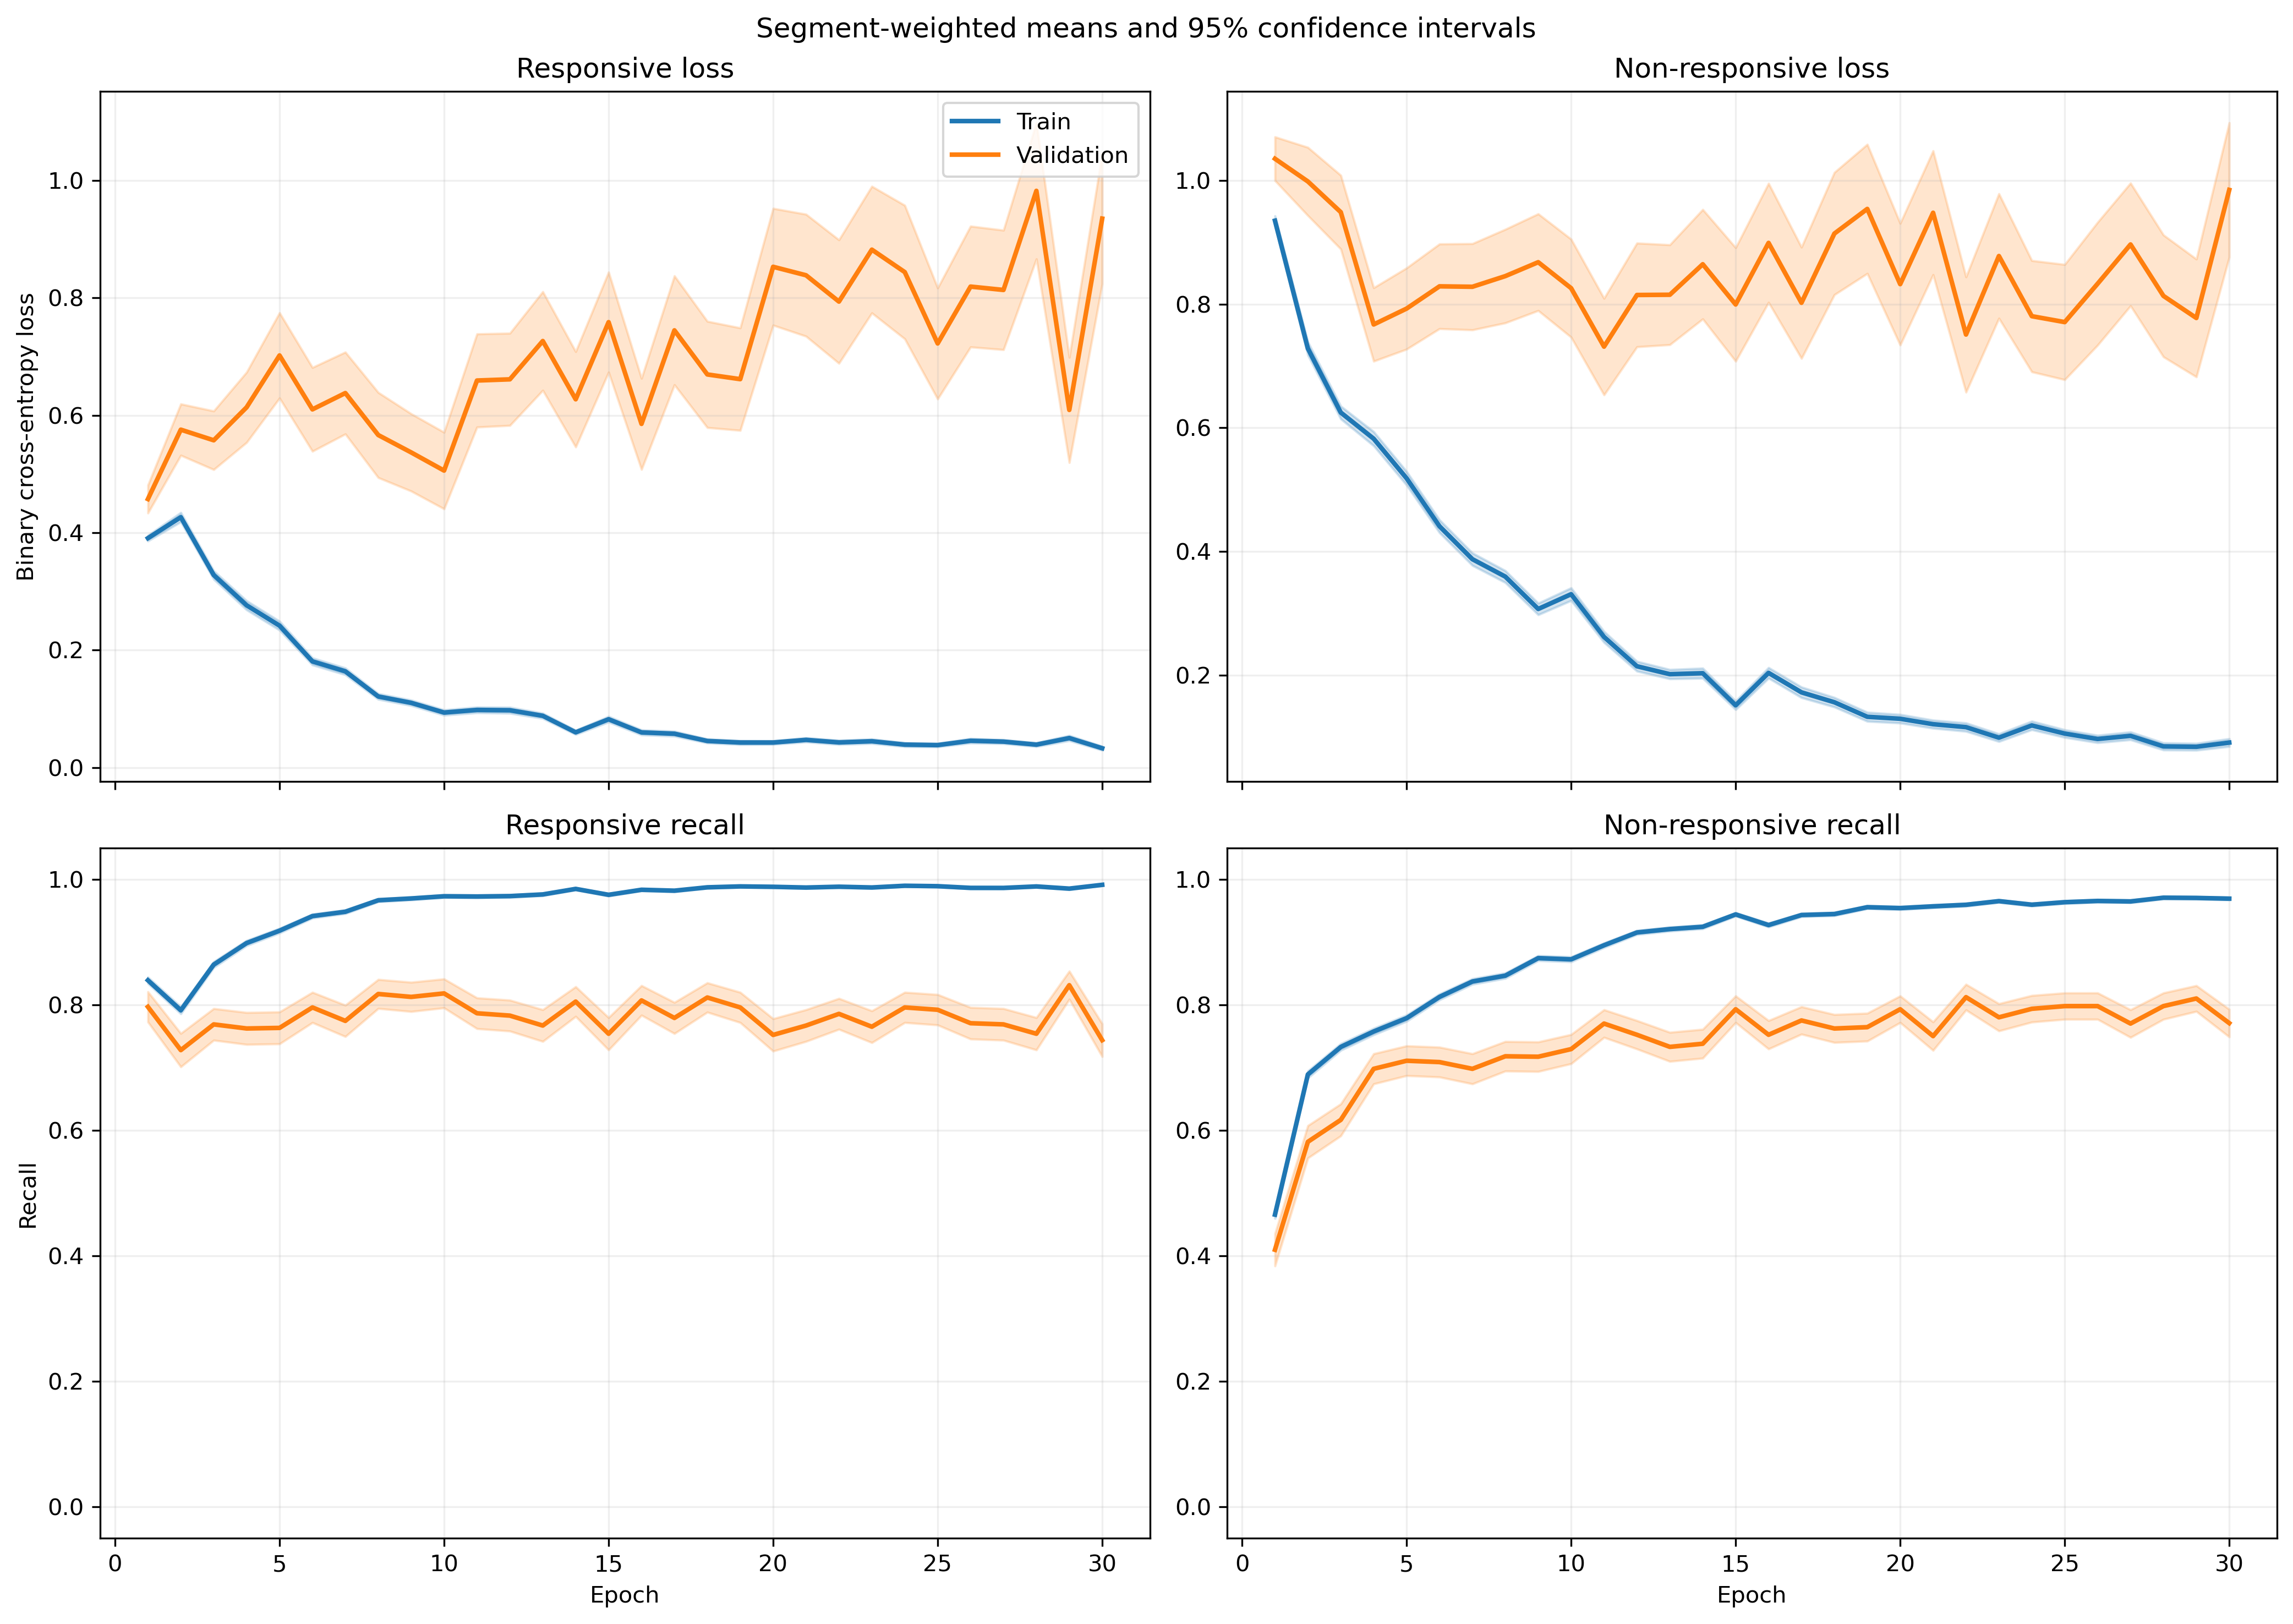

The data file committed next to this chart (first rows):
fold, epoch, split, r_loss, r_loss_count, r_loss_sum, r_loss_sum_sq, r_recall, r_recall_count, r_recall_sum, r_recall_sum_sq, nr_loss, nr_loss_count, nr_loss_sum, nr_loss_sum_sq, nr_recall, nr_recall_count, nr_recall_sum, nr_recall_sum_sq
1, 1, train, 0.427, 1063, 453.9, 337.1, 0.8015, 1063, 852.0, 852.0, 0.8697, 1401, 1218, 1637, 0.5211, 1401, 730.0, 730.0
1, 1, validation, 0.1525, 10, 1.525, 0.3602, 1.0, 10, 10.0, 10.0, , 0, 0.0, 0.0, , 0, 0.0, 0.0
1, 2, train, 0.4313, 1063, 458.4, 674.6, 0.8147, 1063, 866.0, 866.0, 0.6752, 1401, 946, 1865, 0.7145, 1401, 1001, 1001
1, 2, validation, 0.1009, 10, 1.009, 0.1748, 1.0, 10, 10.0, 10.0, , 0, 0.0, 0.0, , 0, 0.0, 0.0
1, 3, train, 0.3081, 1063, 327.5, 404.2, 0.8833, 1063, 939.0, 939.0, 0.5411, 1401, 758, 1470, 0.7759, 1401, 1087, 1087
1, 3, validation, 0.0759, 10, 0.759, 0.1384, 1.0, 10, 10.0, 10.0, , 0, 0.0, 0.0, , 0, 0.0, 0.0
1, 4, train, 0.22, 1063, 233.8, 317.6, 0.936, 1063, 995.0, 995.0, 0.6293, 1401, 881.6, 1967, 0.7259, 1401, 1017, 1017
1, 4, validation, 0.05915, 10, 0.5915, 0.06203, 1.0, 10, 10.0, 10.0, , 0, 0.0, 0.0, , 0, 0.0, 0.0
1, 5, train, 0.2121, 1063, 225.5, 277.4, 0.9407, 1063, 1000, 1000, 0.4313, 1401, 604.2, 1145, 0.7959, 1401, 1115, 1115
1, 5, validation, 0.08416, 10, 0.8416, 0.2362, 1.0, 10, 10.0, 10.0, , 0, 0.0, 0.0, , 0, 0.0, 0.0
1, 6, train, 0.1156, 1063, 122.8, 96.05, 0.9774, 1063, 1039, 1039, 0.4544, 1401, 636.7, 1411, 0.8166, 1401, 1144, 1144
1, 6, validation, 0.02753, 10, 0.2753, 0.01304, 1.0, 10, 10.0, 10.0, , 0, 0.0, 0.0, , 0, 0.0, 0.0
1, 7, train, 0.1471, 1063, 156.3, 196.4, 0.9595, 1063, 1020, 1020, 0.3689, 1401, 516.9, 1052, 0.828, 1401, 1160, 1160
1, 7, validation, 0.02956, 10, 0.2956, 0.01819, 1.0, 10, 10.0, 10.0, , 0, 0.0, 0.0, , 0, 0.0, 0.0
1, 8, train, 0.08947, 1063, 95.11, 55.88, 0.9821, 1063, 1044, 1044, 0.3725, 1401, 521.8, 987.8, 0.838, 1401, 1174, 1174
1, 8, validation, 0.01865, 10, 0.1865, 0.007031, 1.0, 10, 10.0, 10.0, , 0, 0.0, 0.0, , 0, 0.0, 0.0
1, 9, train, 0.08957, 1063, 95.21, 111.3, 0.9831, 1063, 1045, 1045, 0.2687, 1401, 376.5, 765.1, 0.8851, 1401, 1240, 1240
1, 9, validation, 0.01337, 10, 0.1337, 0.002843, 1.0, 10, 10.0, 10.0, , 0, 0.0, 0.0, , 0, 0.0, 0.0
1, 10, train, 0.05847, 1063, 62.16, 36.73, 0.9887, 1063, 1051, 1051, 0.3932, 1401, 550.8, 1296, 0.8351, 1401, 1170, 1170
1, 10, validation, 0.02114, 10, 0.2114, 0.01456, 1.0, 10, 10.0, 10.0, , 0, 0.0, 0.0, , 0, 0.0, 0.0
1, 11, train, 0.09188, 1063, 97.67, 141, 0.9746, 1063, 1036, 1036, 0.1696, 1401, 237.6, 499.8, 0.9236, 1401, 1294, 1294
1, 11, validation, 0.02939, 10, 0.2939, 0.03584, 1.0, 10, 10.0, 10.0, , 0, 0.0, 0.0, , 0, 0.0, 0.0
1, 12, train, 0.07511, 1063, 79.85, 118.9, 0.9802, 1063, 1042, 1042, 0.193, 1401, 270.3, 683.3, 0.93, 1401, 1303, 1303
1, 12, validation, 0.012, 10, 0.12, 0.002571, 1.0, 10, 10.0, 10.0, , 0, 0.0, 0.0, , 0, 0.0, 0.0
1, 13, train, 0.1281, 1063, 136.2, 374, 0.9624, 1063, 1023, 1023, 0.2368, 1401, 331.8, 981.1, 0.9179, 1401, 1286, 1286
1, 13, validation, 0.008552, 10, 0.08552, 0.003645, 1.0, 10, 10.0, 10.0, , 0, 0.0, 0.0, , 0, 0.0, 0.0
1, 14, train, 0.07082, 1063, 75.28, 78.45, 0.9812, 1063, 1043, 1043, 0.1747, 1401, 244.7, 439.1, 0.9201, 1401, 1289, 1289
1, 14, validation, 0.01364, 10, 0.1364, 0.004218, 1.0, 10, 10.0, 10.0, , 0, 0.0, 0.0, , 0, 0.0, 0.0
1, 15, train, 0.04791, 1063, 50.93, 69.96, 0.9849, 1063, 1047, 1047, 0.2394, 1401, 335.5, 898.4, 0.9115, 1401, 1277, 1277
1, 15, validation, 0.00249, 10, 0.0249, 9.99679434698919e-05, 1.0, 10, 10.0, 10.0, , 0, 0.0, 0.0, , 0, 0.0, 0.0
1, 16, train, 0.0489, 1063, 51.98, 60.74, 0.9859, 1063, 1048, 1048, 0.1397, 1401, 195.7, 602.5, 0.9522, 1401, 1334, 1334
1, 16, validation, 0.001946, 10, 0.01946, 0.0001139, 1.0, 10, 10.0, 10.0, , 0, 0.0, 0.0, , 0, 0.0, 0.0
1, 17, train, 0.03046, 1063, 32.38, 35.98, 0.9906, 1063, 1053, 1053, 0.1387, 1401, 194.4, 607.7, 0.9565, 1401, 1340, 1340
1, 17, validation, 0.001614, 10, 0.01614, 9.019430831358477e-05, 1.0, 10, 10.0, 10.0, , 0, 0.0, 0.0, , 0, 0.0, 0.0
1, 18, train, 0.03595, 1063, 38.22, 49.04, 0.9906, 1063, 1053, 1053, 0.1623, 1401, 227.3, 599.3, 0.9422, 1401, 1320, 1320
1, 18, validation, 0.002567, 10, 0.02567, 0.0002406, 1.0, 10, 10.0, 10.0, , 0, 0.0, 0.0, , 0, 0.0, 0.0
1, 19, train, 0.05172, 1063, 54.98, 124.3, 0.9849, 1063, 1047, 1047, 0.1014, 1401, 142.1, 448.9, 0.9679, 1401, 1356, 1356
1, 19, validation, 0.001927, 10, 0.01927, 0.0001029, 1.0, 10, 10.0, 10.0, , 0, 0.0, 0.0, , 0, 0.0, 0.0
1, 20, train, 0.04286, 1063, 45.56, 25.34, 0.9915, 1063, 1054, 1054, 0.2616, 1401, 366.5, 757.3, 0.8879, 1401, 1244, 1244
1, 20, validation, 0.006841, 10, 0.06841, 0.001177, 1.0, 10, 10.0, 10.0, , 0, 0.0, 0.0, , 0, 0.0, 0.0
1, 21, train, 0.06822, 1063, 72.52, 169.5, 0.9831, 1063, 1045, 1045, 0.06496, 1401, 91.01, 264.7, 0.98, 1401, 1373, 1373
1, 21, validation, 0.003801, 10, 0.03801, 0.0003356, 1.0, 10, 10.0, 10.0, , 0, 0.0, 0.0, , 0, 0.0, 0.0
1, 22, train, 0.02977, 1063, 31.64, 51.02, 0.9925, 1063, 1055, 1055, 0.07732, 1401, 108.3, 297.3, 0.9729, 1401, 1363, 1363
1, 22, validation, 0.001366, 10, 0.01366, 4.499963029047649e-05, 1.0, 10, 10.0, 10.0, , 0, 0.0, 0.0, , 0, 0.0, 0.0
1, 23, train, 0.04265, 1063, 45.33, 81.42, 0.9878, 1063, 1050, 1050, 0.05284, 1401, 74.02, 210.8, 0.9829, 1401, 1377, 1377
1, 23, validation, 0.00407, 10, 0.0407, 0.0007333, 1.0, 10, 10.0, 10.0, , 0, 0.0, 0.0, , 0, 0.0, 0.0
1, 24, train, 0.04389, 1063, 46.66, 130, 0.9897, 1063, 1052, 1052, 0.1097, 1401, 153.7, 656.4, 0.9707, 1401, 1360, 1360
1, 24, validation, 0.00104, 10, 0.0104, 1.8744651697488734e-05, 1.0, 10, 10.0, 10.0, , 0, 0.0, 0.0, , 0, 0.0, 0.0
1, 25, train, 0.03428, 1063, 36.44, 37.97, 0.9859, 1063, 1048, 1048, 0.08028, 1401, 112.5, 260.4, 0.9686, 1401, 1357, 1357
1, 25, validation, 0.003687, 10, 0.03687, 0.0003596, 1.0, 10, 10.0, 10.0, , 0, 0.0, 0.0, , 0, 0.0, 0.0
1, 26, train, 0.0365, 1063, 38.8, 62.43, 0.9925, 1063, 1055, 1055, 0.1477, 1401, 206.9, 554.5, 0.9458, 1401, 1325, 1325
1, 26, validation, 0.002368, 10, 0.02368, 0.0002201, 1.0, 10, 10.0, 10.0, , 0, 0.0, 0.0, , 0, 0.0, 0.0
1, 27, train, 0.09959, 1063, 105.9, 242.7, 0.968, 1063, 1029, 1029, 0.1022, 1401, 143.1, 296.8, 0.96, 1401, 1345, 1345
1, 27, validation, 0.002596, 10, 0.02596, 9.541713575345057e-05, 1.0, 10, 10.0, 10.0, , 0, 0.0, 0.0, , 0, 0.0, 0.0
1, 28, train, 0.02446, 1063, 26, 9.257, 0.9944, 1063, 1057, 1057, 0.07492, 1401, 105, 253.1, 0.9786, 1401, 1371, 1371
1, 28, validation, 0.001876, 10, 0.01876, 5.822773368890921e-05, 1.0, 10, 10.0, 10.0, , 0, 0.0, 0.0, , 0, 0.0, 0.0
1, 29, train, 0.02827, 1063, 30.05, 20.3, 0.9944, 1063, 1057, 1057, 0.06162, 1401, 86.33, 172.8, 0.98, 1401, 1373, 1373
1, 29, validation, 0.002852, 10, 0.02852, 0.0001323, 1.0, 10, 10.0, 10.0, , 0, 0.0, 0.0, , 0, 0.0, 0.0
1, 30, train, 0.009195, 1063, 9.775, 5.501, 0.9981, 1063, 1061, 1061, 0.07995, 1401, 112, 486, 0.98, 1401, 1373, 1373
1, 30, validation, 0.001136, 10, 0.01136, 5.1504495331755606e-05, 1.0, 10, 10.0, 10.0, , 0, 0.0, 0.0, , 0, 0.0, 0.0
... 1,140 more rows
